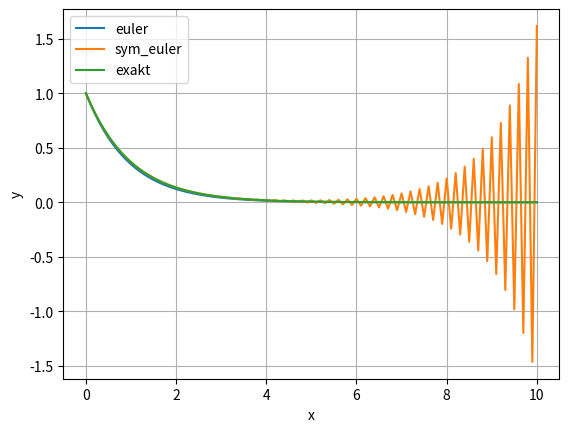
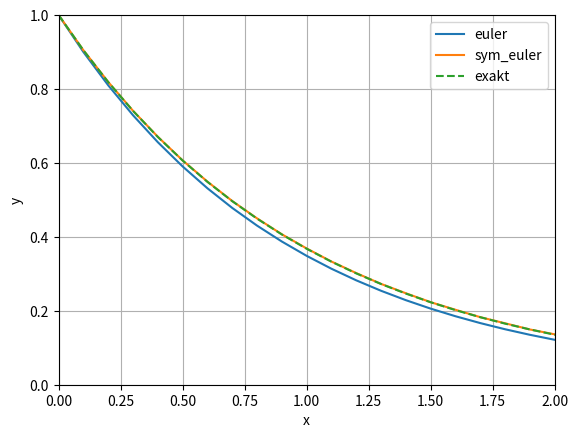
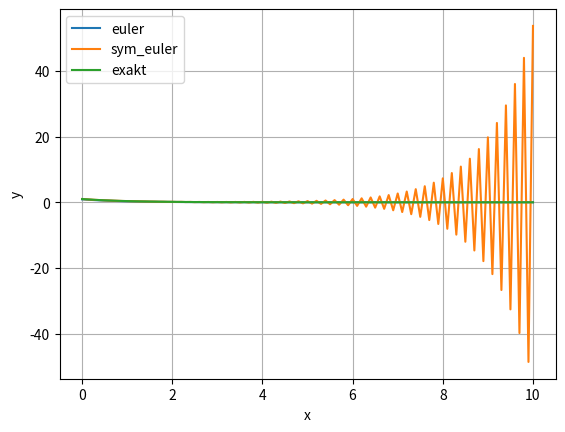
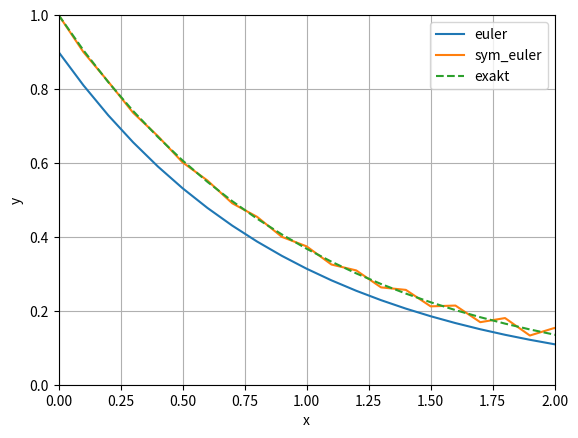

Python code for these plots, in order:
import numpy as np
import matplotlib.pyplot as plt

#a)
N=100 #number of iterations



def euler(N,y_0,t_end):
    index = np.arange(N)
    del_t = t_end/N
    array = np.zeros(N+1)
    array[0] = y_0
    for x in index:
        array[x+1] = array[x]*(1-del_t)
    return array

def sym_euler(N,y_0, y_1,t_end):
    index = np.arange(1,N)
    del_t = t_end/N
    array = np.zeros(N+1)
    array[0] = y_0
    array[1] = y_1
    for x in index:
        array[x+1] = -2*del_t*array[x]+array[x-1]
    return array



t_end = 10
eu = euler(N,1,t_end)
sym_eu = sym_euler(N,1,np.exp(-t_end/N),t_end)
exakt = np.exp(-np.linspace(0,t_end,N+1))

t_lin = np.linspace(0,t_end,N+1)

plt.plot(t_lin,eu, label = 'euler')
plt.plot(t_lin,sym_eu, label = 'sym_euler')
plt.plot(t_lin,exakt, label = 'exakt')
plt.legend()
plt.grid()
plt.xlabel('x')
plt.ylabel('y')
plt.savefig("a.pdf")
plt.clf()


plt.plot(t_lin,eu, label = 'euler')
plt.plot(t_lin,sym_eu, label = 'sym_euler')
plt.plot(t_lin,exakt, label = 'exakt', ls= '--')
plt.legend()
plt.grid()
plt.xlim(0,2)
plt.ylim(0,1)
plt.xlabel('x')
plt.ylabel('y')
plt.savefig("a_zoom.pdf")
plt.clf()
#b)

def euler_b(N,y_0,t_end):
    index = np.arange(N)
    del_t = t_end/N
    array = np.zeros(N+1)
    array[0] = y_0 - del_t
    for x in index:
        array[x+1] = array[x]*(1-del_t)
    return array


def sym_euler_b(N,y_0,t_end):
    index = np.arange(1,N)
    del_t = t_end/N
    array = np.zeros(N+1)
    array[0] = y_0
    array[1] = y_0-del_t
    for x in index:
        array[x+1] = -2*del_t*array[x]+array[x-1]
    return array



eu_b = euler_b(N,1,t_end)
sym_eu_b = sym_euler_b(N,1,t_end)


plt.plot(t_lin,eu_b, label = 'euler')
plt.plot(t_lin,sym_eu_b, label = 'sym_euler')
plt.plot(t_lin,exakt, label = 'exakt')
plt.legend()
plt.grid()
plt.xlabel('x')
plt.ylabel('y')
plt.savefig("b.pdf")
plt.clf()

plt.plot(t_lin,eu_b, label = 'euler')
plt.plot(t_lin,sym_eu_b, label = 'sym_euler')
plt.plot(t_lin,exakt, label = 'exakt', ls='--')
plt.legend()
plt.grid()
plt.xlim(0,2)
plt.ylim(0,1)
plt.xlabel('x')
plt.ylabel('y')
plt.savefig("b_zoom.pdf")
plt.clf()
